Run: headless pygame with SDL's dummy video driver; simulated clock (each Clock.tick advances the game by its frame time, no real sleeping); random seed 0; keys injected as events and as key.get_pressed() state; no mouse input.
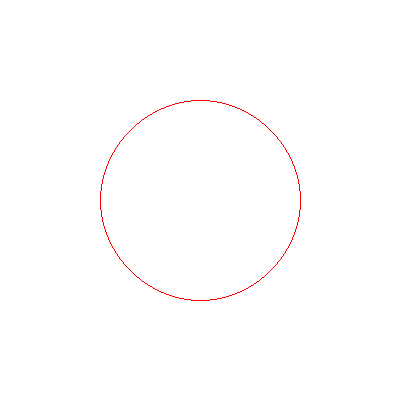
Frame 1 of 4 · flips 1–60 · no input
Frame 2 of 4 · flips 61–180 · tapped SPACE, RETURN · held RIGHT (→), D · screen unchanged from frame 1, image omitted
Frame 3 of 4 · flips 181–300 · held DOWN (↓), S · screen unchanged from frame 2, image omitted
Frame 4 of 4 · flips 301–420 · held LEFT (←), A, UP (↑), W · screen unchanged from frame 3, image omitted

The pygame program that drew these frames:

import pygame

# Bresenham's Circle Drawing Algorithm
def bresenham_circle(screen, color, xc, yc, r):
    x = r
    y = 0
    p = 3 - 2 * r  # Initial decision parameter

    # Draw points for all octants
    while x >= y:
        # 8 symmetrical points in each octant of the circle
        screen.set_at((xc + x, yc + y), color)
        screen.set_at((xc - x, yc + y), color)
        screen.set_at((xc + x, yc - y), color)
        screen.set_at((xc - x, yc - y), color)
        screen.set_at((xc + y, yc + x), color)
        screen.set_at((xc - y, yc + x), color)
        screen.set_at((xc + y, yc - x), color)
        screen.set_at((xc - y, yc - x), color)

        # Update the decision parameter and coordinates
        y += 1

        if p <= 0:
            p = p + 4 * y + 6  # Decision parameter update
        else:
            x -= 1
            p = p + 4 * (y - x) + 10  # Decision parameter update

# Main function to set up Pygame and call the drawing function
def main():
    pygame.init()

    # Set up the screen
    screen = pygame.display.set_mode((400, 400))

    # Set the color for the circle (Red)
    color = (255, 0, 0)

    # Circle parameters
    xc = 200  # X center
    yc = 200  # Y center
    r = 100  # Radius

    # Main loop
    running = True
    while running:
        for event in pygame.event.get():
            if event.type == pygame.QUIT:
                running = False

        # Fill the screen with a white background
        screen.fill((255, 255, 255))

        # Draw the circle using Bresenham's algorithm
        bresenham_circle(screen, color, xc, yc, r)

        # Update the screen
        pygame.display.flip()

    pygame.quit()

# Run the main function
if __name__ == "__main__":
    main()
